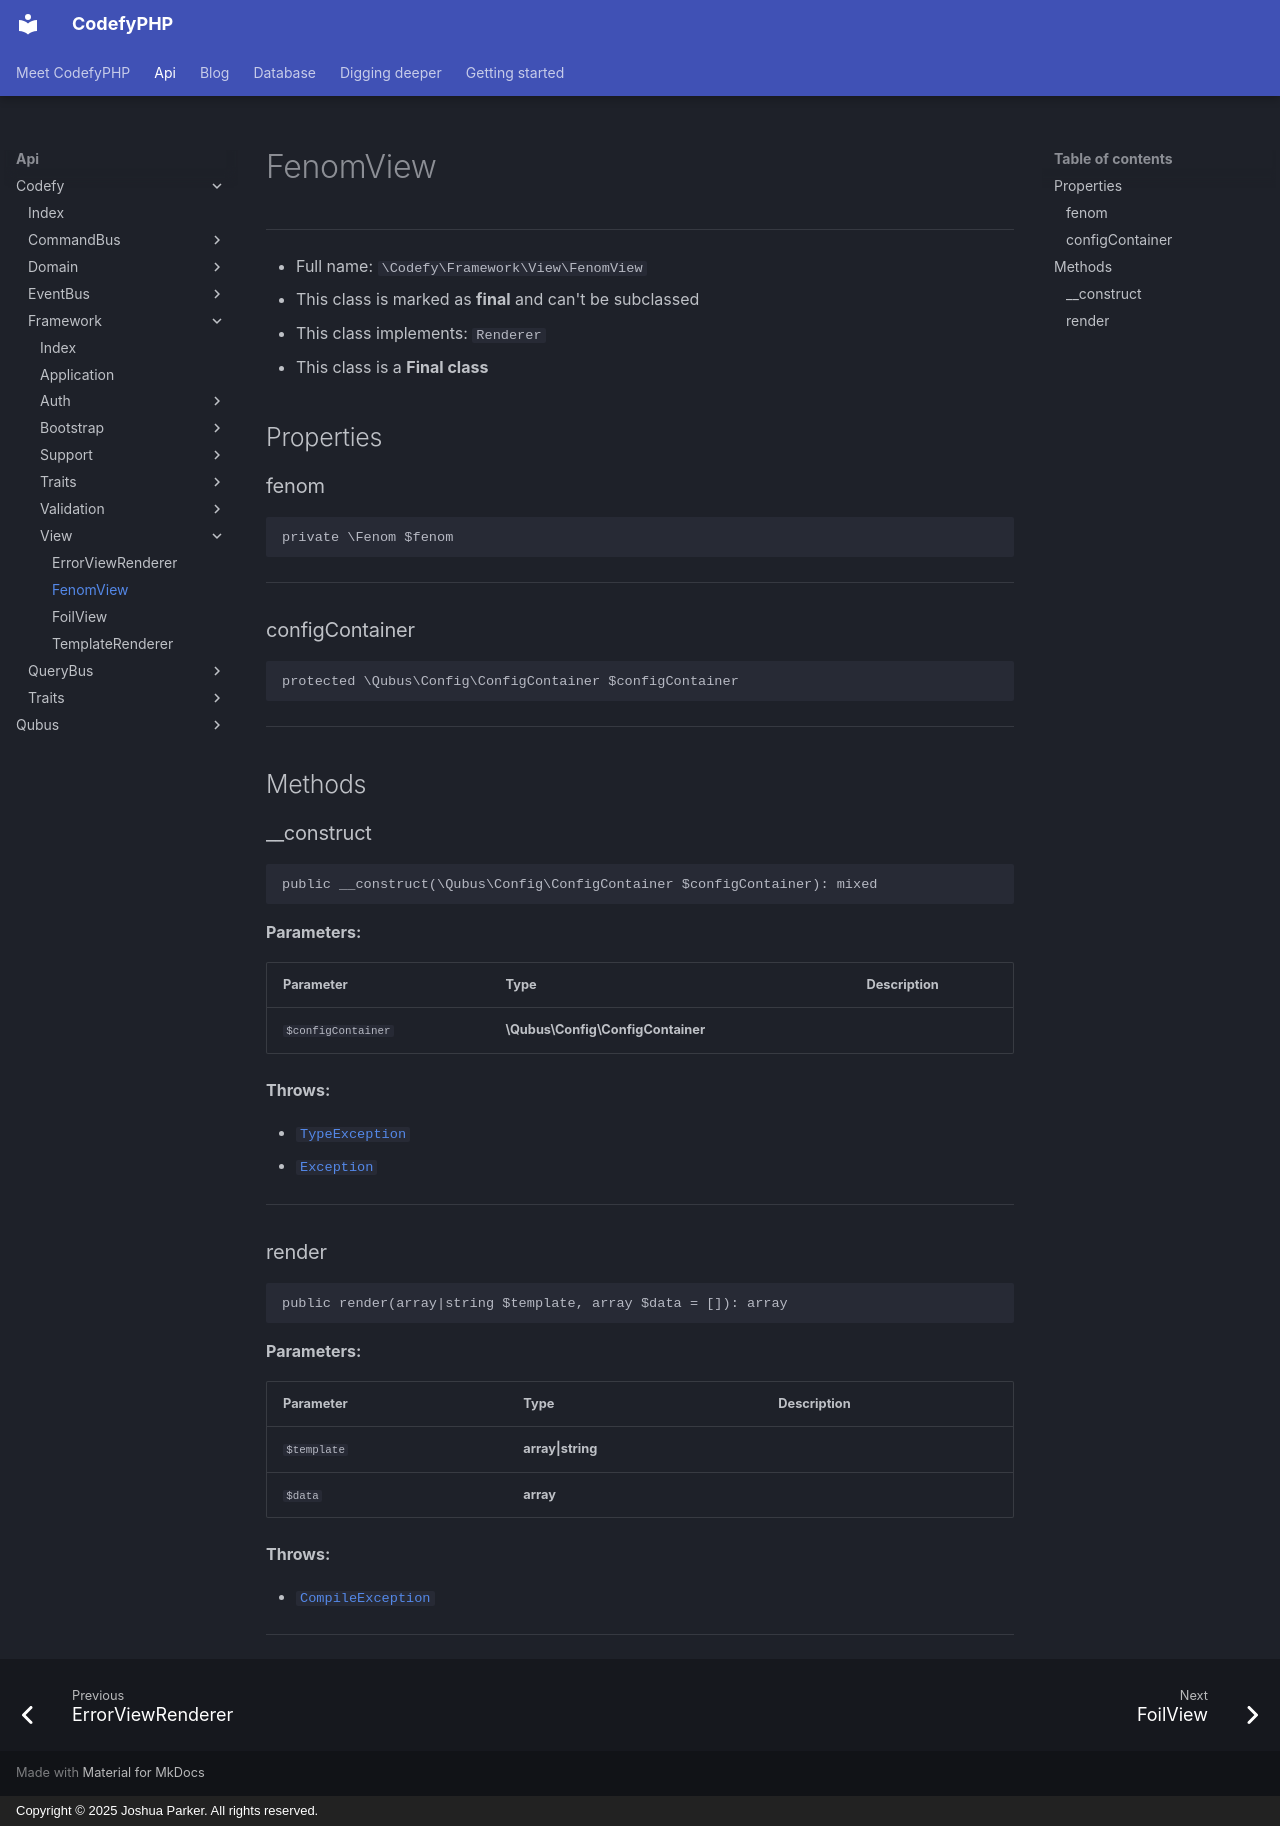

repository: codefyphp/docs · page: api/Codefy/Framework/View/FenomView/index.html · generator: mkdocs · copyright: Copyright © 2025 Joshua Parker. All rights reserved.

# FenomView

***

* Full name: `\Codefy\Framework\View\FenomView`
* This class is marked as **final** and can't be subclassed
* This class implements:
  `Renderer`
* This class is a **Final class**

## Properties

### fenom

```php
private \Fenom $fenom
```

***

### configContainer

```php
protected \Qubus\Config\ConfigContainer $configContainer
```

***

## Methods

### __construct

```php
public __construct(\Qubus\Config\ConfigContainer $configContainer): mixed
```

**Parameters:**

| Parameter          | Type                              | Description |
|--------------------|-----------------------------------|-------------|
| `$configContainer` | **\Qubus\Config\ConfigContainer** |             |

**Throws:**

- [`TypeException`](../../../Qubus/Exception/Data/TypeException.md)
- [`Exception`](../../../Qubus/Exception/Exception.md)

***

### render

```php
public render(array|string $template, array $data = []): array
```

**Parameters:**

| Parameter   | Type              | Description |
|-------------|-------------------|-------------|
| `$template` | **array\|string** |             |
| `$data`     | **array**         |             |

**Throws:**

- [`CompileException`](../../../Fenom/Error/CompileException.md)

***
